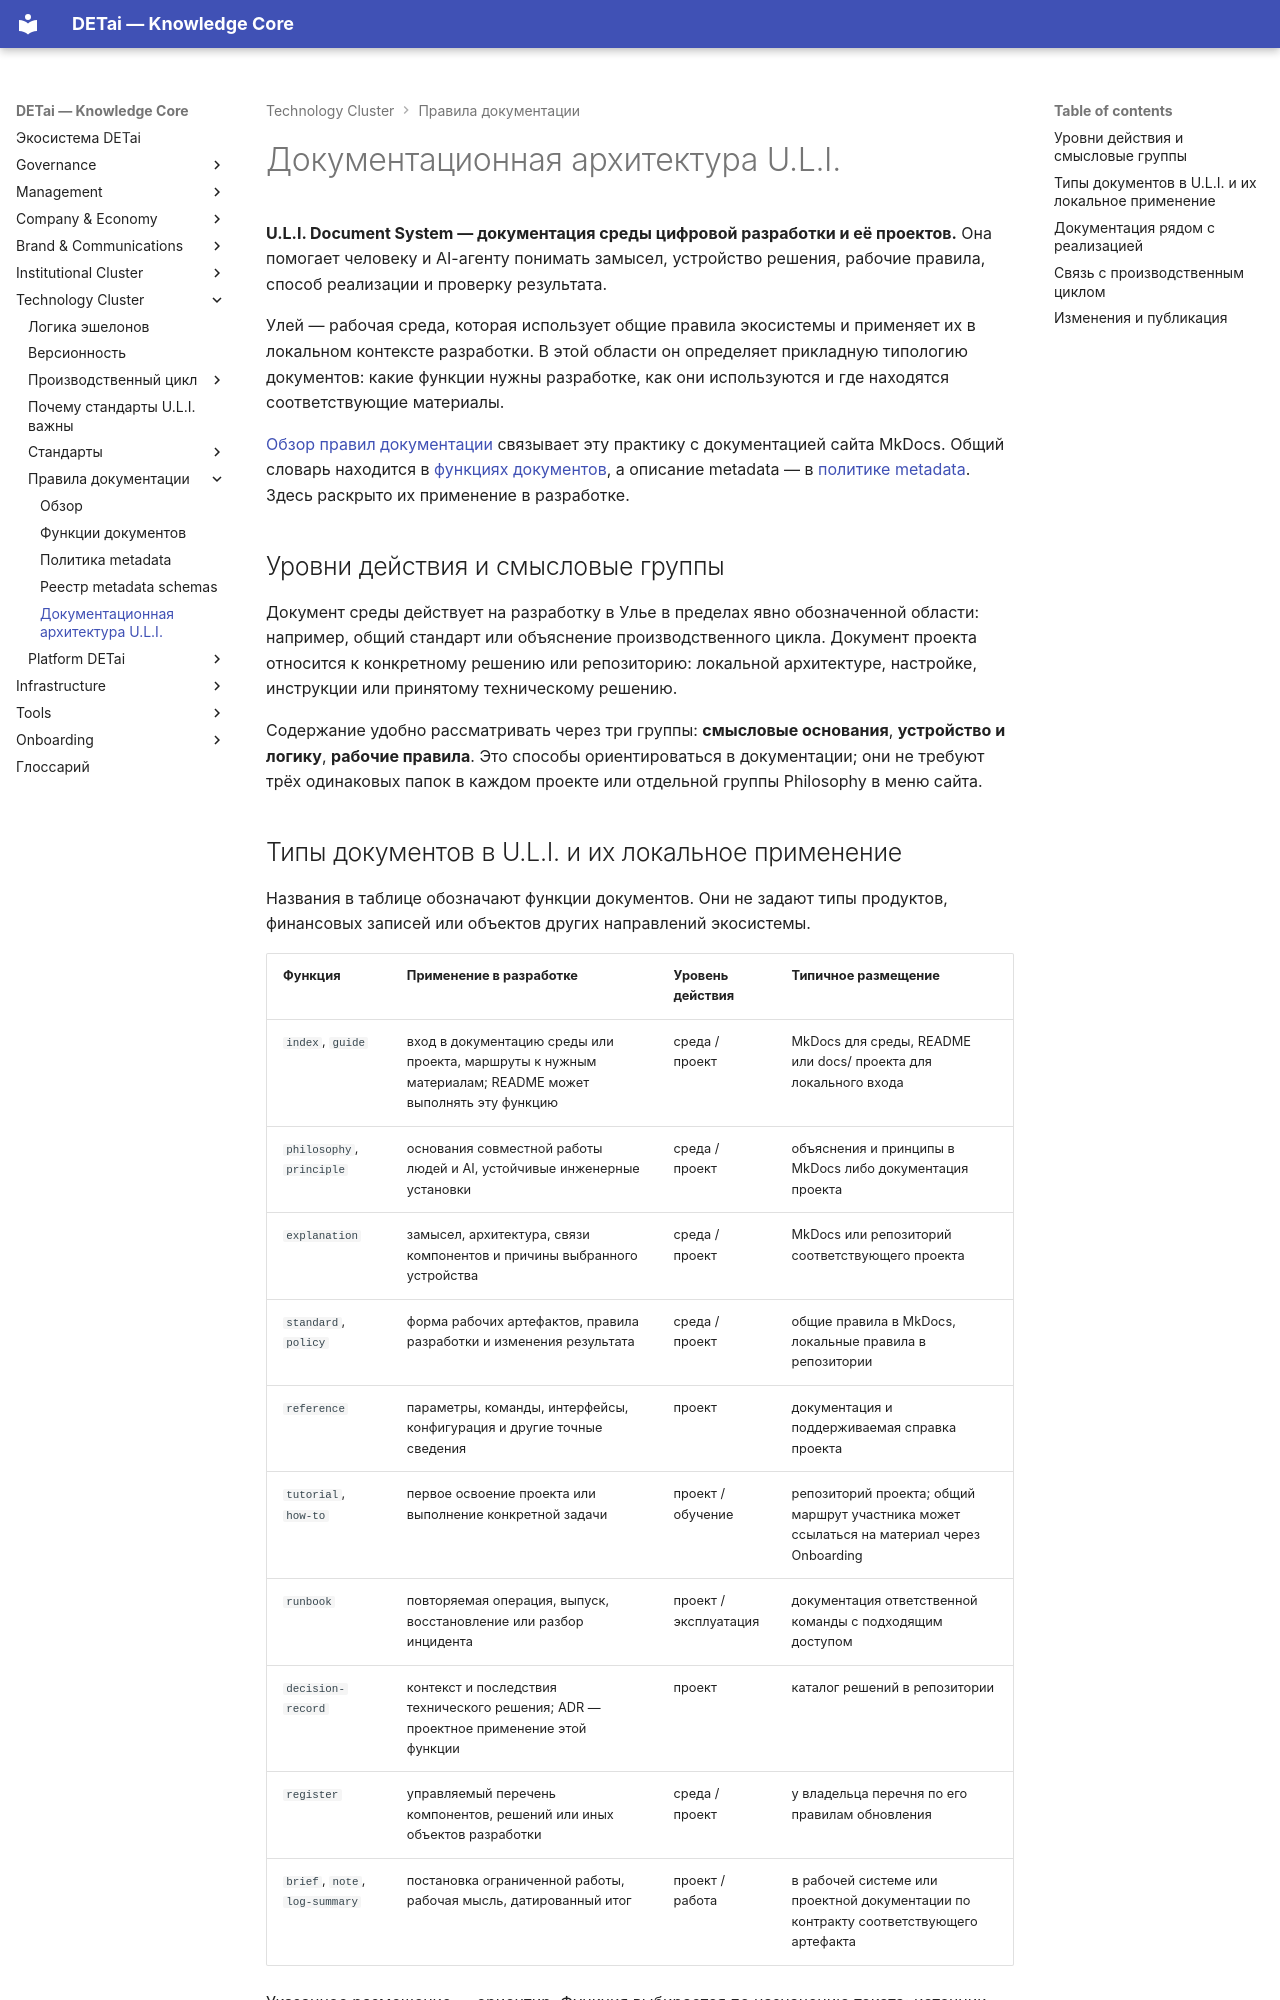

repository: DETai-org/Knowledge_substrate · page: ru/technology/documentation-rules/uli-documentation-architecture/index.html · generator: mkdocs

---
type: ecosystem
classification:
  scope: DETai_ecosystem
  context: documentation-rules
  system: technology
  domain: documentation-rules
  layer: architecture-and-logic
  function: explanation
descriptive:
  id: detai-u-l-i-2-architecture-and-logic-documentation-architecture-u-l-i
  version: v3
  status: draft
  date_ymd: 2026-03-25
  date_update: 2026-11-01
links:
  external_links:
    - type: "MkDocs_ru"
      url: "https://docs.detai-x.com/ru/technology/documentation-rules/uli-documentation-architecture/"
  document_links:
    - schema: ecosystem
      link_type: part-of
      linked_document_id: management-layer-docs-ecosystem-documentation-architecture
title: Документационная архитектура U.L.I.
governance:
  canonicality: working
  visibility: public
---

# Документационная архитектура U.L.I.

**U.L.I. Document System — документация среды цифровой разработки и её проектов.**
Она помогает человеку и AI-агенту понимать замысел, устройство решения, рабочие
правила, способ реализации и проверку результата.

Улей — рабочая среда, которая использует общие правила экосистемы и применяет их
в локальном контексте разработки. В этой области он определяет прикладную
типологию документов: какие функции нужны разработке, как они используются
и где находятся соответствующие материалы.

[Обзор правил документации](index.md) связывает эту практику с документацией
сайта MkDocs. Общий словарь находится в [функциях документов](documentation-functions.md),
а описание metadata — в [политике metadata](metadata-policy.md). Здесь раскрыто
их применение в разработке.

## Уровни действия и смысловые группы

Документ среды действует на разработку в Улье в пределах явно обозначенной
области: например, общий стандарт или объяснение производственного цикла.
Документ проекта относится к конкретному решению или репозиторию: локальной
архитектуре, настройке, инструкции или принятому техническому решению.

Содержание удобно рассматривать через три группы: **смысловые основания**,
**устройство и логику**, **рабочие правила**. Это способы ориентироваться
в документации; они не требуют трёх одинаковых папок в каждом проекте
или отдельной группы Philosophy в меню сайта.
